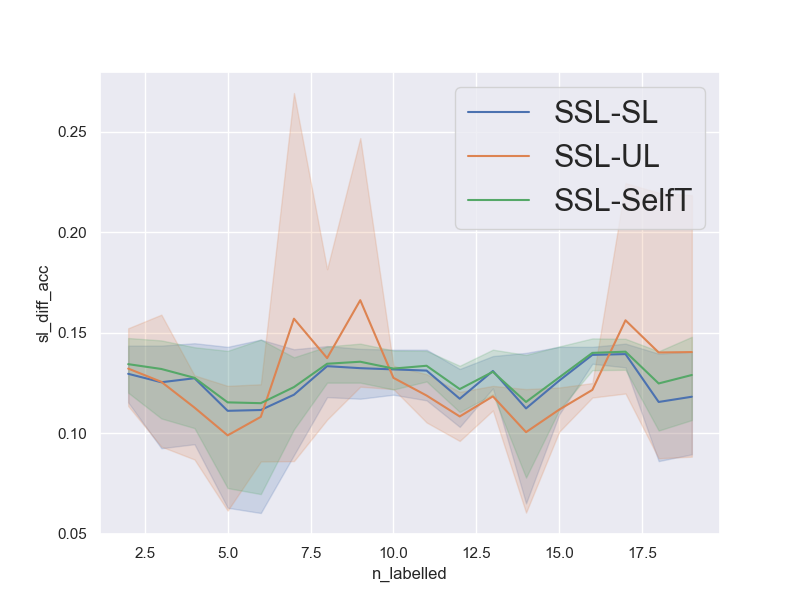

The file beside this chart, header and first rows:
num_repetitions, 5
data, philippine
n_pca_components, 
n_all_train, 3832
n_labelled_values, [2, 3, 4, 5, 6, 7, 8, 9, 10, 11, 12, 13,…
n_unlabelled_values, [40, 60, 80, 100, 120, 140, 160, 180, 20…
n_test_set, 1000
n_val_set, 1000
unl_to_lab_ratio, 20
n_labelled, [2, 3, 4, 5, 6, 7, 8, 9, 10, 11, 12, 13,…
n_unlabelled, [40, 60, 80, 100, 120, 140, 160, 180, 20…
sl_acc, [0.692, 0.713, 0.71, 0.707, 0.704, 0.695…
ssl_acc, [0.833, 0.774, 0.772, 0.727, 0.807, 0.82…
ul_acc, [0.703, 0.701, 0.708, 0.703, 0.701, 0.70…
st_acc, [0.69, 0.691, 0.694, 0.694, 0.697, 0.703…
sl_diff_acc, [0.14100000000000001, 0.0610000000000000…
ul_diff_acc, [0.13, 0.07300000000000006, 0.0640000000…
st_diff_acc, [0.14300000000000002, 0.0830000000000000…
